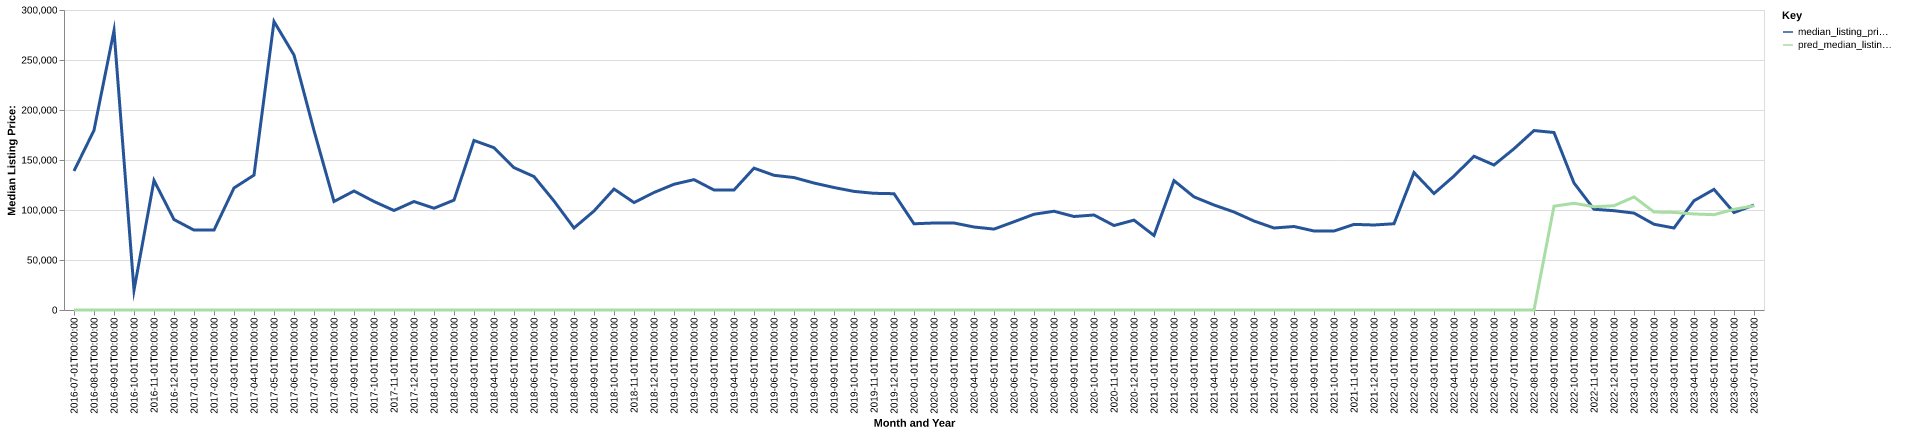

The data file committed next to this chart (first rows):
date, time_idx, median_listing_price, thirty_year_interest_rate_five, month, county_name, active_listing_count, median_days_on_market, pred_median_listing_price, month_year
2016-07-01, 0, 139000, 3.72, 7, wilbarger, tx, 3.0, 67.0, 0, Jul-2016
2016-08-01, 1, 179700, 3.73, 8, wilbarger, tx, 2.0, 66.0, 0, Aug-2016
2016-09-01, 2, 279500, 3.66, 9, wilbarger, tx, 1.0, 70.0, 0, Sep-2016
2016-10-01, 3, 19900, 3.64, 10, wilbarger, tx, 2.0, 48.0, 0, Oct-2016
2016-11-01, 4, 129575, 3.66, 11, wilbarger, tx, 3.0, 63.0, 0, Nov-2016
2016-12-01, 5, 90450, 3.48, 12, wilbarger, tx, 4.0, 52.0, 0, Dec-2016
2017-01-01, 6, 79900, 3.45, 1, wilbarger, tx, 5.0, 70.0, 0, Jan-2017
2017-02-01, 7, 79900, 3.5, 2, wilbarger, tx, 5.0, 94.0, 0, Feb-2017
2017-03-01, 8, 122025, 3.52, 3, wilbarger, tx, 3.0, 110.0, 0, Mar-2017
2017-04-01, 9, 134900, 4.03, 4, wilbarger, tx, 3.0, 61.0, 0, Apr-2017
2017-05-01, 10, 288500, 4.32, 5, wilbarger, tx, 2.0, 73.0, 0, May-2017
2017-06-01, 11, 254950, 4.2, 6, wilbarger, tx, 2.0, 94.0, 0, Jun-2017
2017-07-01, 12, 179450, 4.19, 7, wilbarger, tx, 4.0, 58.0, 0, Jul-2017
2017-08-01, 13, 108500, 4.3, 8, wilbarger, tx, 9.0, 32.0, 0, Aug-2017
2017-09-01, 14, 119000, 4.1, 9, wilbarger, tx, 8.0, 52.0, 0, Sep-2017
2017-10-01, 15, 108500, 4.05, 10, wilbarger, tx, 9.0, 88.0, 0, Oct-2017
2017-11-01, 16, 99500, 3.94, 11, wilbarger, tx, 13.0, 96.0, 0, Nov-2017
2017-12-01, 17, 108500, 4.03, 12, wilbarger, tx, 11.0, 120.0, 0, Dec-2017
2018-01-01, 18, 101750, 3.93, 1, wilbarger, tx, 12.0, 82.0, 0, Jan-2018
2018-02-01, 19, 109900, 3.83, 2, wilbarger, tx, 9.0, 65.0, 0, Feb-2018
2018-03-01, 20, 169500, 3.94, 3, wilbarger, tx, 10.0, 23.0, 0, Mar-2018
2018-04-01, 21, 162300, 3.95, 4, wilbarger, tx, 18.0, 54.0, 0, Apr-2018
2018-05-01, 22, 142350, 3.99, 5, wilbarger, tx, 28.0, 76.0, 0, May-2018
2018-06-01, 23, 133450, 4.15, 6, wilbarger, tx, 25.0, 71.0, 0, Jun-2018
2018-07-01, 24, 109000, 4.4, 7, wilbarger, tx, 27.0, 75.0, 0, Jul-2018
2018-08-01, 25, 82000, 4.46, 8, wilbarger, tx, 24.0, 76.0, 0, Aug-2018
2018-09-01, 26, 99000, 4.58, 9, wilbarger, tx, 24.0, 65.0, 0, Sep-2018
2018-10-01, 27, 120975, 4.66, 10, wilbarger, tx, 30.0, 62.0, 0, Oct-2018
2018-11-01, 28, 107475, 4.62, 11, wilbarger, tx, 33.0, 66.0, 0, Nov-2018
2018-12-01, 29, 117500, 4.54, 12, wilbarger, tx, 36.0, 80.0, 0, Dec-2018
2019-01-01, 30, 125750, 4.6, 1, wilbarger, tx, 32.0, 29.0, 0, Jan-2019
2019-02-01, 31, 130375, 4.72, 2, wilbarger, tx, 26.0, 46.0, 0, Feb-2019
2019-03-01, 32, 120000, 4.9, 3, wilbarger, tx, 25.0, 69.0, 0, Mar-2019
2019-04-01, 33, 120000, 4.94, 4, wilbarger, tx, 21.0, 84.0, 0, Apr-2019
2019-05-01, 34, 141850, 4.75, 5, wilbarger, tx, 16.0, 85.0, 0, May-2019
2019-06-01, 35, 134700, 4.51, 6, wilbarger, tx, 18.0, 85.0, 0, Jun-2019
2019-07-01, 36, 132450, 4.41, 7, wilbarger, tx, 20.0, 42.0, 0, Jul-2019
2019-08-01, 37, 126964, 4.41, 8, wilbarger, tx, 19.0, 55.0, 0, Aug-2019
2019-09-01, 38, 122484, 4.2, 9, wilbarger, tx, 19.0, 76.0, 0, Sep-2019
2019-10-01, 39, 118625, 4.14, 10, wilbarger, tx, 18.0, 91.0, 0, Oct-2019
2019-11-01, 40, 116700, 3.84, 11, wilbarger, tx, 15.0, 106.0, 0, Nov-2019
2019-12-01, 41, 116300, 3.81, 12, wilbarger, tx, 13.0, 96.0, 0, Dec-2019
2020-01-01, 42, 86225, 3.75, 1, wilbarger, tx, 19.0, 69.0, 0, Jan-2020
2020-02-01, 43, 87000, 3.73, 2, wilbarger, tx, 24.0, 55.0, 0, Feb-2020
2020-03-01, 44, 87000, 3.78, 3, wilbarger, tx, 26.0, 69.0, 0, Mar-2020
2020-04-01, 45, 83000, 3.75, 4, wilbarger, tx, 25.0, 97.0, 0, Apr-2020
2020-05-01, 46, 80900, 3.74, 5, wilbarger, tx, 20.0, 126.0, 0, May-2020
2020-06-01, 47, 88250, 3.72, 6, wilbarger, tx, 15.0, 111.0, 0, Jun-2020
2020-07-01, 48, 95750, 3.49, 7, wilbarger, tx, 14.0, 74.0, 0, Jul-2020
2020-08-01, 49, 98750, 3.65, 8, wilbarger, tx, 15.0, 72.0, 0, Aug-2020
2020-09-01, 50, 93500, 3.33, 9, wilbarger, tx, 13.0, 121.0, 0, Sep-2020
2020-10-01, 51, 95000, 3.28, 10, wilbarger, tx, 12.0, 94.0, 0, Oct-2020
2020-11-01, 52, 84475, 3.21, 11, wilbarger, tx, 10.0, 112.0, 0, Nov-2020
2020-12-01, 53, 89875, 3.07, 12, wilbarger, tx, 9.0, 84.0, 0, Dec-2020
2021-01-01, 54, 74500, 2.99, 1, wilbarger, tx, 7.0, 110.0, 0, Jan-2021
2021-02-01, 55, 129375, 2.93, 2, wilbarger, tx, 4.0, 136.0, 0, Feb-2021
2021-03-01, 56, 113125, 2.88, 3, wilbarger, tx, 6.0, 27.0, 0, Mar-2021
2021-04-01, 57, 105000, 2.84, 4, wilbarger, tx, 9.0, 41.0, 0, Apr-2021
2021-05-01, 58, 98000, 2.71, 5, wilbarger, tx, 6.0, 36.0, 0, May-2021
2021-06-01, 59, 89000, 2.79, 6, wilbarger, tx, 10.0, 34.0, 0, Jun-2021
... 25 more rows
